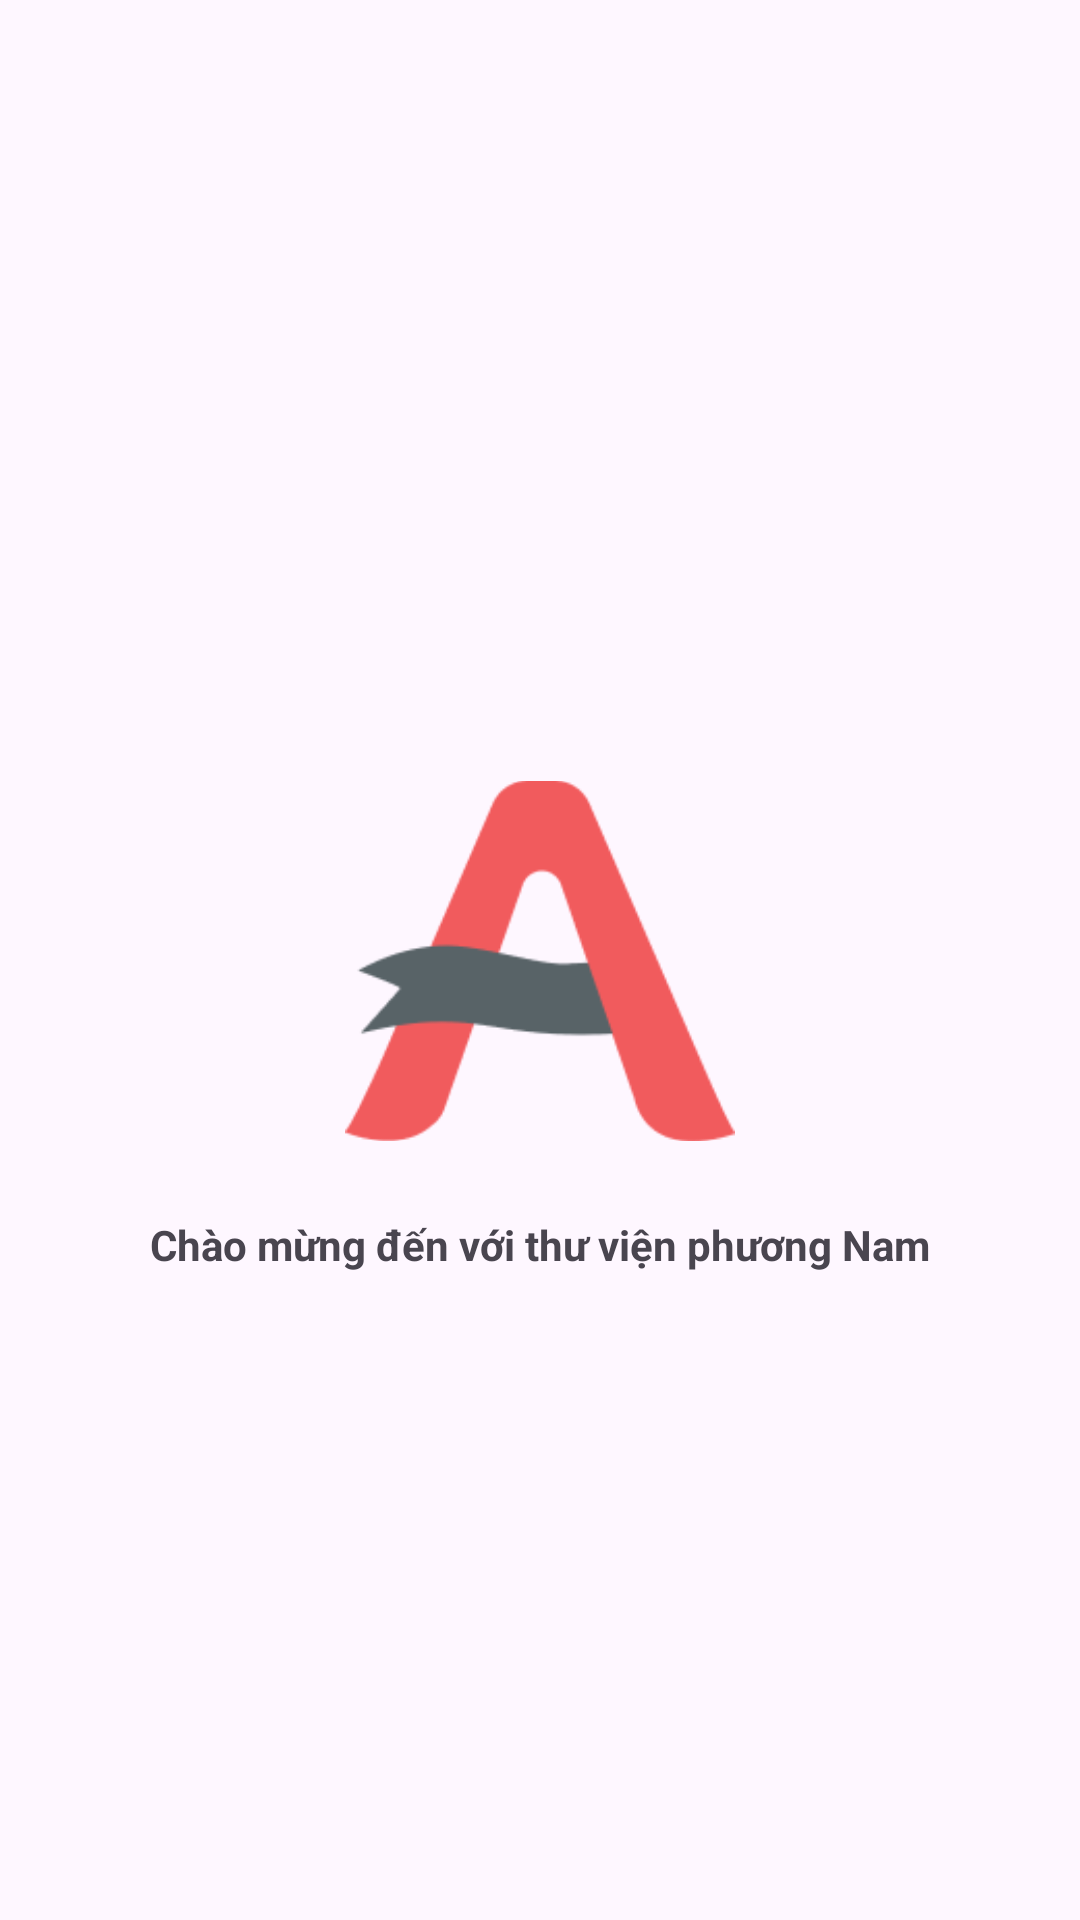

Layout XML and referenced resources for this Android screen:
<!-- AndroidManifest.xml: application theme Theme.DuAnMau_thanghtph31577 -->
<!-- res/layout/headermenudra.xml -->
<?xml version="1.0" encoding="utf-8"?>
<LinearLayout xmlns:android="http://schemas.android.com/apk/res/android"
    android:orientation="vertical"
    android:layout_width="match_parent"
    android:layout_height="wrap_content"
    android:gravity="center">
    <ImageView
        android:layout_width="130dp"
        android:layout_height="130dp"
        android:src="@drawable/logo"
        android:layout_marginTop="40sp"
        android:layout_marginBottom="20sp"
        />
    <TextView
        android:id="@+id/tb_name"
        android:layout_width="wrap_content"
        android:layout_height="wrap_content"
        android:text="Chào mừng đến với thư viện phương Nam"
        android:textStyle="bold"
        />







</LinearLayout>
<!-- resources referenced by this layout -->
<resources>
  <!-- drawable logo: png bitmap (drawable, 6114 bytes) -->
  <style name="Theme.DuAnMau_thanghtph31577" parent="Base.Theme.DuAnMau_thanghtph31577" />
  <style name="Base.Theme.DuAnMau_thanghtph31577" parent="Theme.Material3.DayNight.NoActionBar">
          
          
      </style>
</resources>
